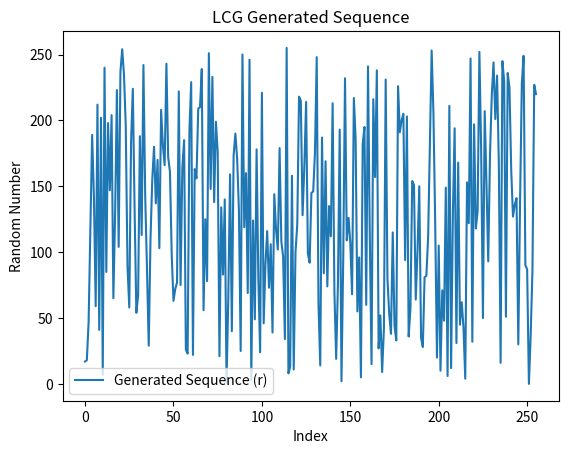

Write the Python code that produced this figure.
import numpy as np
import matplotlib.pyplot as plt
from scipy.stats import chi2

# Constants
iterator = 256  # Number of random numbers to generate
a = 29  # Multiplier
b = 37  # Increment
p = 256  # Modulus
n = 8  # Number of bins for Chi-Square test
x02 = 0  # Chi-Square statistic initialization
critical_value = chi2.ppf(1 - 0.05, df=n - 1)  # Corrected critical value

# Initialize arrays
r = np.ones(iterator, dtype=int)  # Array to store generated random numbers
ei = iterator / n  # Expected frequency for each bin
c = np.zeros(n, dtype=int)  # Bin counts

# Initial seed
r[0] = 17

# Generate random numbers using LCG
for i in range(1, iterator):
    r[i] = (r[i - 1] * a + b) % p

# Bin the generated numbers using numpy's histogram
bin_edges = np.linspace(0, p, n + 1)  # Create bin edges from 0 to 256 with 8 bins
c, _ = np.histogram(r, bins=bin_edges)  # Count occurrences in each bin

# Compute Chi-Square statistic
x02 = np.sum(((c - ei) ** 2) / ei)

# Print results
print("Values of r:", r)
print("Values of c (bin frequencies):", c)
print("Value of Chi-Square statistic (x02):", x02)
print("The critical value is", critical_value)
print("Chi square test passed" if x02 <= critical_value else "Chi square test failed")

# Visualize the generated random numbers
plt.figure()
plt.plot(r, label="Generated Sequence (r)")
plt.xlabel("Index")
plt.ylabel("Random Number")
plt.title("LCG Generated Sequence")
plt.legend()
plt.show()
